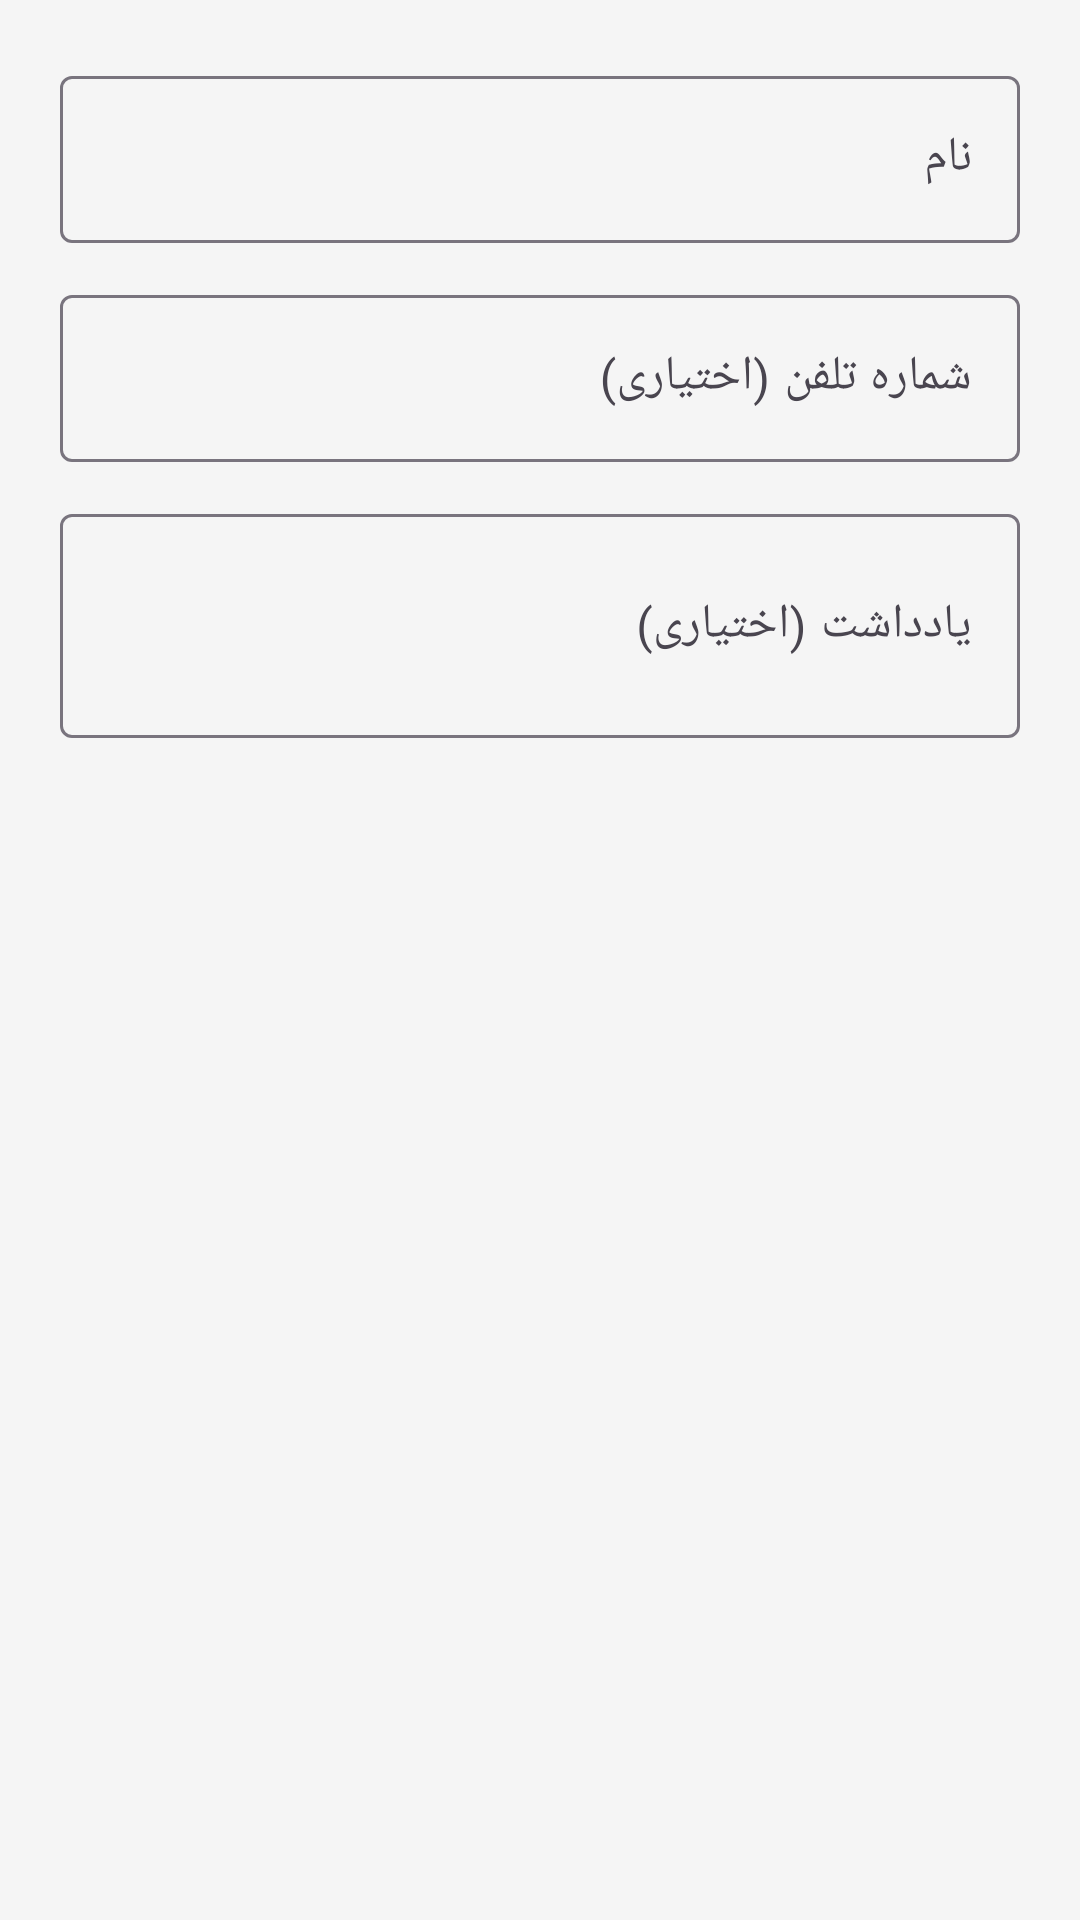

This screen was rendered from an Android layout file. Write that file and the resources it references.
<!-- AndroidManifest.xml: application theme Theme.YadetBashe -->
<!-- res/layout/dialog_person.xml -->
<?xml version="1.0" encoding="utf-8"?>
<LinearLayout xmlns:android="http://schemas.android.com/apk/res/android"
    android:layout_width="match_parent"
    android:layout_height="wrap_content"
    android:orientation="vertical"
    android:padding="20dp">

    <com.google.android.material.textfield.TextInputLayout
        android:layout_width="match_parent"
        android:layout_height="wrap_content"
        android:hint="@string/person_name">

        <com.google.android.material.textfield.TextInputEditText
            android:id="@+id/et_person_name"
            android:layout_width="match_parent"
            android:layout_height="wrap_content"
            android:inputType="textPersonName" />
    </com.google.android.material.textfield.TextInputLayout>

    <com.google.android.material.textfield.TextInputLayout
        android:layout_width="match_parent"
        android:layout_height="wrap_content"
        android:layout_marginTop="12dp"
        android:hint="@string/person_phone">

        <com.google.android.material.textfield.TextInputEditText
            android:id="@+id/et_person_phone"
            android:layout_width="match_parent"
            android:layout_height="wrap_content"
            android:inputType="phone" />
    </com.google.android.material.textfield.TextInputLayout>

    <com.google.android.material.textfield.TextInputLayout
        android:layout_width="match_parent"
        android:layout_height="wrap_content"
        android:layout_marginTop="12dp"
        android:hint="@string/person_note">

        <com.google.android.material.textfield.TextInputEditText
            android:id="@+id/et_person_note"
            android:layout_width="match_parent"
            android:layout_height="wrap_content"
            android:inputType="textMultiLine"
            android:minLines="2" />
    </com.google.android.material.textfield.TextInputLayout>
</LinearLayout>
<!-- resources referenced by this layout -->
<resources>
  <string name="person_name">نام</string>
  <string name="person_note">یادداشت (اختیاری)</string>
  <string name="person_phone">شماره تلفن (اختیاری)</string>
  <style name="Theme.YadetBashe" parent="Theme.Material3.DayNight.NoActionBar">
          <item name="colorPrimary">@color/primary_color</item>
          <item name="colorPrimaryVariant">@color/primary_variant_color</item>
          <item name="colorOnPrimary">@color/on_primary_color</item>
          <item name="colorSecondary">@color/secondary_color</item>
          <item name="colorSecondaryVariant">@color/secondary_variant_color</item>
          <item name="colorOnSecondary">@color/on_secondary_color</item>
          <item name="colorError">@color/error_color</item>
          <item name="android:colorBackground">@color/background_color</item>
          <item name="colorSurface">@color/surface_color</item>
          <item name="colorOnSurface">@color/on_surface_color</item>
          <item name="android:statusBarColor">@color/primary_variant_color</item>
      </style>
  <color name="primary_color">#6200EE</color>
  <color name="primary_variant_color">#3700B3</color>
  <color name="on_primary_color">#FFFFFF</color>
  <color name="secondary_color">#03DAC5</color>
  <color name="secondary_variant_color">#018786</color>
  <color name="on_secondary_color">#000000</color>
  <color name="error_color">#B00020</color>
  <color name="background_color">#F5F5F5</color>
  <color name="surface_color">#FFFFFF</color>
  <color name="on_surface_color">#000000</color>
</resources>
